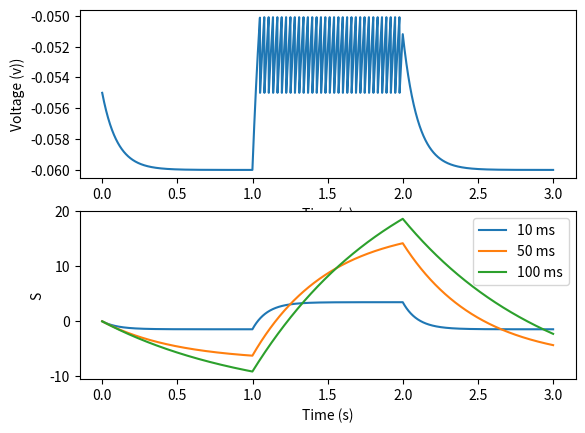

Generate this figure with matplotlib:

import scipy as sp
import numpy as np
import matplotlib.pyplot as plt

# define constants
V_m = -60 * (10 ** -3)
g_m = 0.1 * (10 ** 3)
C_m = 1
V_t = -50 * (10 ** -3)
V_reset = -55 * (10 ** -3)

spikes = np.zeros(3000)

def get_I(t):
    if t > 1 and t < 2:
        return 1
    return 0

def v_eul(t):
    v = np.zeros_like(t)
    # delta time of 0.1 ms
    delta_t = 0.1 * (10 ** -3)

    # V(0) = V_reset
    v[0] = V_reset
    for i in range(1, len(v)):
        I = 0
        if i >= 1000 and i < 2000:
            I = 2.5
        # forward euler
        v[i] = v[i - 1] + (delta_t * (((-g_m/C_m) * (v[i - 1] - V_m)) + (I/C_m)))
        if v[i] >= V_t:
            spikes[i] = 1
            v[i] = V_reset
    return v

def s_eul(t, tau_s):
    s = np.zeros_like(t)
    # delta time of 0.1 ms
    delta_t = 0.1 * (10 ** -3)

    # S(0) = 0
    s[0] = 0
    for i in range(1, len(s)):
        I = 0
        if i >= 1000 and i < 2000:
            I = 2.5
        # forward euler
        s[i] = s[i - 1] + (delta_t * ((-s[i - 1]/tau_s) + r(I)))
    return s

def r(I):
    return 1/((C_m/g_m) * np.log(((I/g_m) + V_m - V_reset)/((I/g_m) + V_m - V_t)))


def main():
    
    t = np.linspace(0, 3, 3000)
    plt.figure(1)
    plt.subplot(211)
    plt.ylabel("Voltage (v))")
    plt.xlabel("Time (s)")
    plt.plot(t, v_eul(t))

    plt.subplot(212)
    plt.plot(t, s_eul(t, 10 * (10 ** -3)), label = "10 ms")
    plt.plot(t, s_eul(t, 50 * (10 ** -3)), label = "50 ms")
    plt.plot(t, s_eul(t, 100 * (10 ** -3)), label = "100 ms")
    plt.legend()
    plt.ylabel("S")
    plt.xlabel("Time (s)")
    plt.savefig("problem2.png")
    plt.show()


if (__name__ == "__main__"):
    main()
